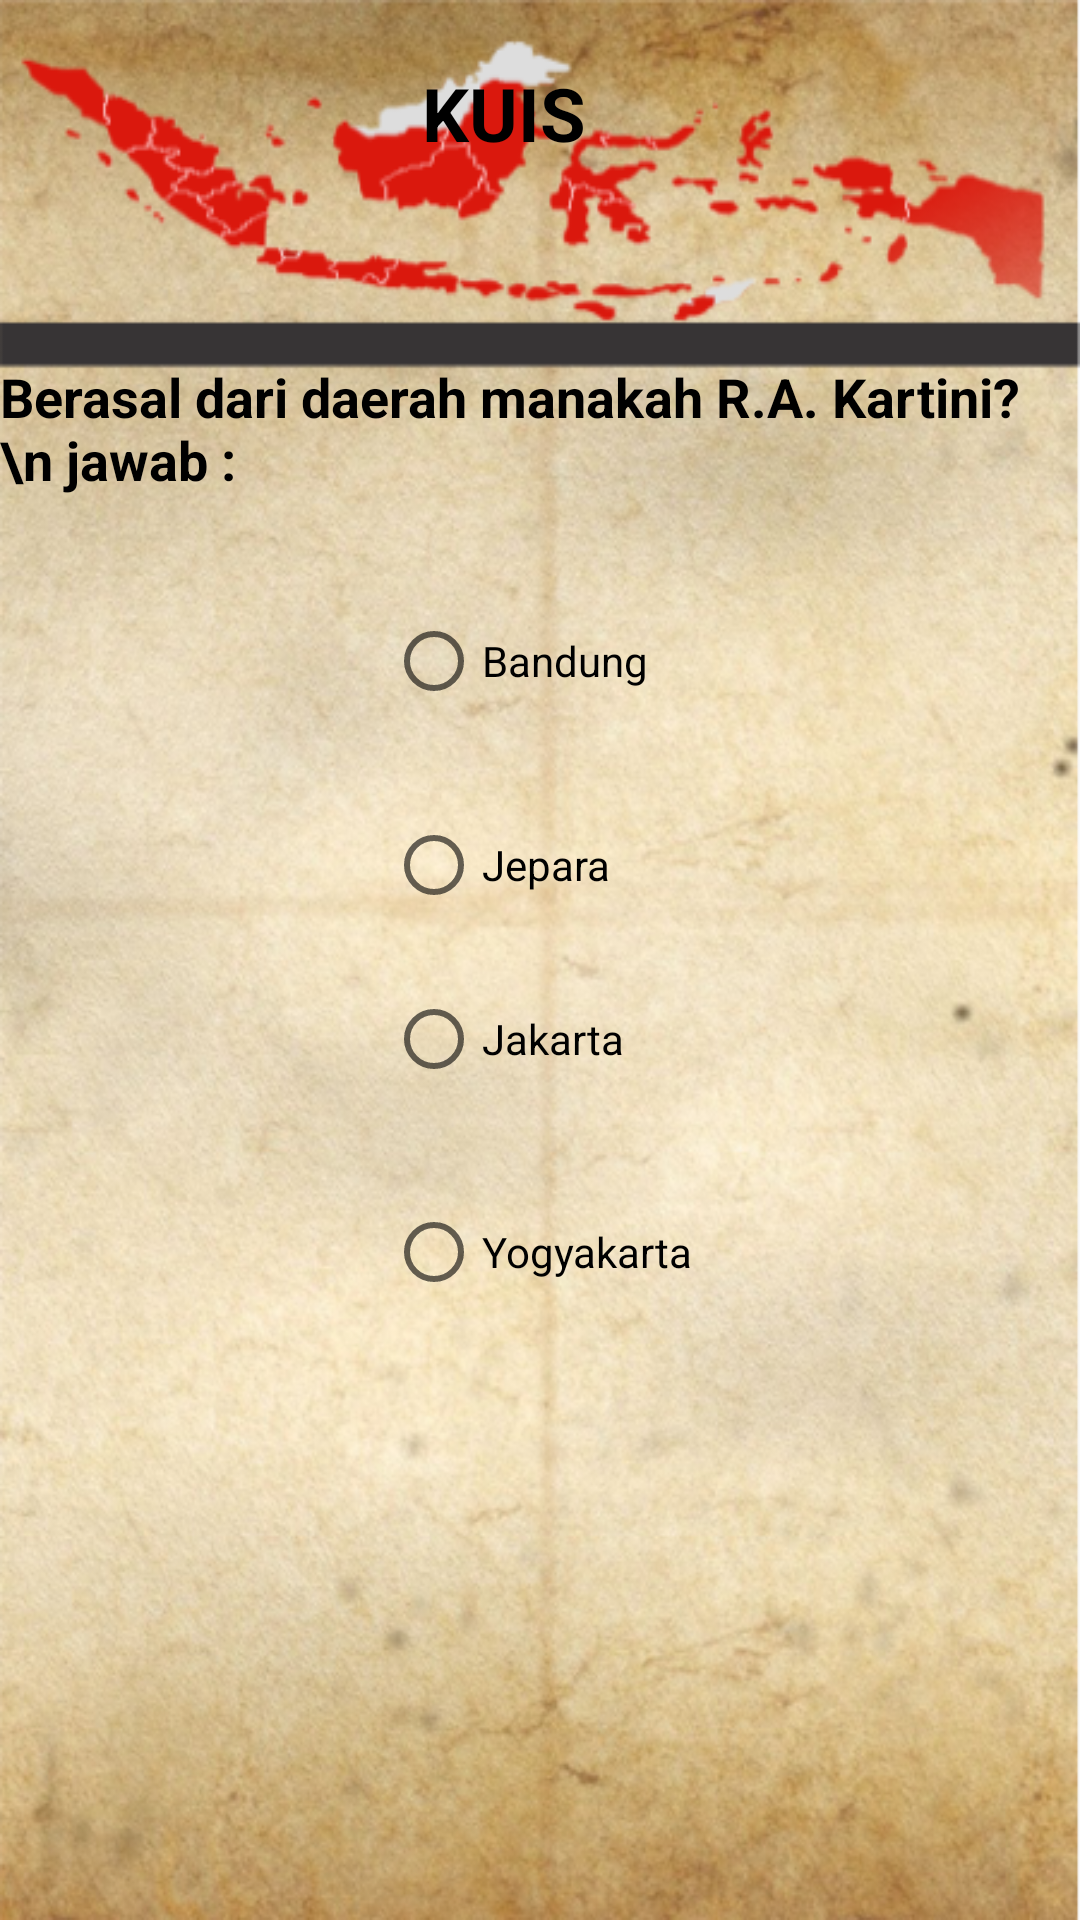

Here is an Android app screen rendered from its layout file. Give the layout XML and the strings, colors and styles it references.
<!-- AndroidManifest.xml: application theme AppTheme -->
<!-- res/layout/activity_kuis.xml -->
<?xml version="1.0" encoding="utf-8"?>
<RelativeLayout
    xmlns:android="http://schemas.android.com/apk/res/android"

    android:layout_width="match_parent"
    android:layout_height="match_parent"
    android:id="@+id/activity_main"
    android:background="@drawable/menu1"

    >


    <TextView
        android:text="Berasal dari daerah manakah R.A. Kartini? \n jawab :"
        android:layout_width="wrap_content"
        android:layout_height="wrap_content"
        android:id="@+id/textView"
        android:textSize="18sp"
        android:layout_marginTop="120dp"
        android:textColor="@android:color/black"
        android:layout_alignParentTop="true"
        android:layout_centerHorizontal="true"
        android:textStyle="bold"/>

    <RadioGroup
        android:layout_width="wrap_content"
        android:layout_height="wrap_content"
        android:layout_below="@+id/textView"
        android:layout_centerHorizontal="true"
        android:layout_marginTop="39dp"
        android:id="@+id/radioGroup"

        >


        <RadioButton
            android:text="Bandung"

            android:layout_width="wrap_content"
            android:layout_height="wrap_content"
            android:id="@+id/radioButton"
            android:onClick="onRadioButton"
            android:layout_toLeftOf="@+id/radioGroup"
            android:layout_toStartOf="@+id/radioGroup"
            android:layout_below="@+id/radioGroup"/>

        <RadioButton
            android:text="Jepara"

            android:onClick="onRadioButton"
            android:layout_width="wrap_content"
            android:layout_height="wrap_content"
            android:layout_below="@+id/radioButton"
            android:layout_alignLeft="@+id/radioButton"
            android:layout_alignStart="@+id/radioButton"
            android:layout_marginTop="36dp"
            android:id="@+id/radioButton2"/>

        <RadioButton
            android:text="Jakarta"

            android:onClick="onRadioButton"
            android:layout_width="wrap_content"
            android:layout_height="wrap_content"
            android:layout_marginTop="26dp"
            android:id="@+id/radioButton3"
            android:layout_below="@+id/radioButton2"
            android:layout_alignLeft="@+id/radioButton2"
            android:layout_alignStart="@+id/radioButton2"/>

        <RadioButton
            android:text="Yogyakarta"

            android:onClick="onRadioButton"
            android:layout_width="wrap_content"
            android:layout_height="wrap_content"
            android:layout_below="@+id/radioButton3"
            android:layout_alignLeft="@+id/radioButton3"
            android:layout_alignStart="@+id/radioButton3"
            android:layout_marginTop="39dp"
            android:id="@+id/radioButton4"/>

    </RadioGroup>

    <TextView
        android:id="@+id/textView4"
        android:layout_width="wrap_content"
        android:layout_height="wrap_content"
        android:textStyle="bold"
        android:textSize="12pt"
        android:textColor="@android:color/black"
        android:text="KUIS"
        android:layout_alignParentTop="true"
        android:layout_alignLeft="@+id/radioGroup"
        android:layout_alignStart="@+id/radioGroup"
        android:layout_marginLeft="12dp"
        android:layout_marginStart="12dp"
        android:layout_marginTop="21dp" />

</RelativeLayout>
<!-- resources referenced by this layout -->
<resources>
  <!-- drawable menu1: png bitmap (drawable, 525748 bytes) -->
  <style name="AppTheme" parent="AppBaseTheme">
          
      </style>
  <style name="AppBaseTheme" parent="android:Theme.Material.Light.DarkActionBar">
          
          <item name="colorPrimary">@color/colorPrimary</item>
          <item name="colorPrimaryDark">@color/colorPrimaryDark</item>
          <item name="colorAccent">@color/colorAccent</item>
      </style>
  <!-- not gathered from this repository: default colours our renderer supplied (Android Studio template values) -->
  <color name="colorPrimary">#FF6200EE</color>
  <color name="colorPrimaryDark">#FF3700B3</color>
  <color name="colorAccent">#FF03DAC5</color>
</resources>
